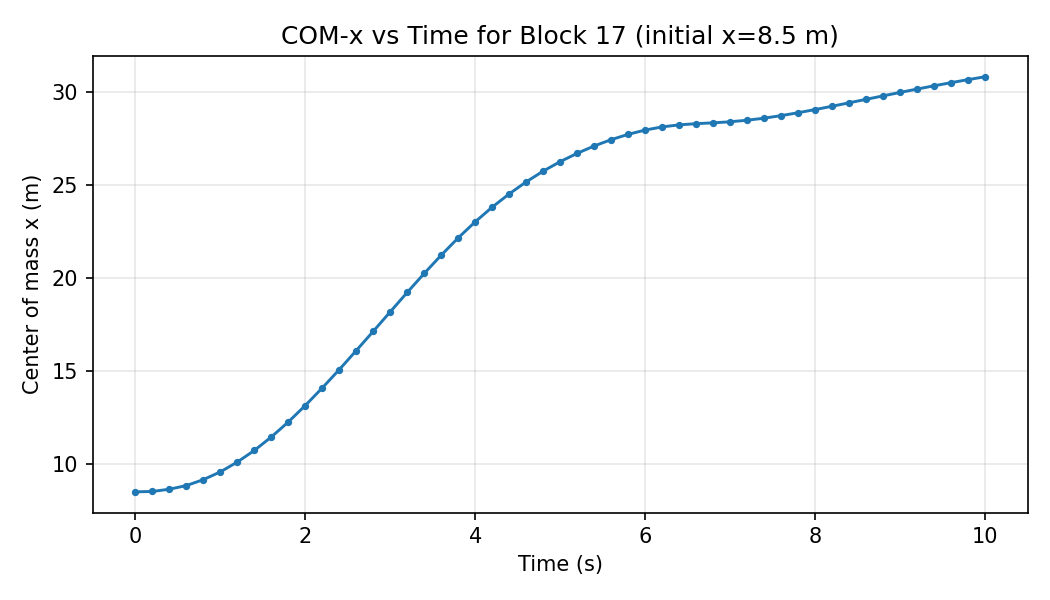

The table this chart was drawn from, first rows:
step, time_s, com_x, num_particles
0, 0.0, 8.5, 2340
1, 0.2, 8.519, 2340
2, 0.4, 8.64, 2340
3, 0.6, 8.836, 2340
4, 0.8, 9.155, 2340
5, 1.0, 9.57, 2340
6, 1.2, 10.1, 2340
7, 1.4, 10.72, 2340
8, 1.6, 11.45, 2340
9, 1.8, 12.25, 2340
10, 2.0, 13.14, 2340
11, 2.2, 14.08, 2340
12, 2.4, 15.07, 2340
13, 2.6, 16.09, 2340
14, 2.8, 17.13, 2340
15, 3.0, 18.17, 2340
16, 3.2, 19.22, 2340
17, 3.4, 20.24, 2340
18, 3.6, 21.22, 2340
19, 3.8, 22.15, 2340
20, 4.0, 23.01, 2340
21, 4.2, 23.8, 2340
22, 4.4, 24.51, 2340
23, 4.6, 25.15, 2340
24, 4.8, 25.73, 2340
25, 5.0, 26.24, 2340
26, 5.2, 26.69, 2340
27, 5.4, 27.08, 2340
28, 5.6, 27.42, 2340
29, 5.8, 27.71, 2340
30, 6.0, 27.94, 2340
31, 6.2, 28.11, 2340
32, 6.4, 28.22, 2340
33, 6.6, 28.28, 2340
34, 6.8, 28.33, 2340
35, 7.0, 28.38, 2340
36, 7.2, 28.47, 2340
37, 7.4, 28.58, 2340
38, 7.6, 28.71, 2340
39, 7.8, 28.87, 2340
40, 8.0, 29.04, 2340
41, 8.2, 29.22, 2340
42, 8.4, 29.4, 2340
43, 8.6, 29.59, 2340
44, 8.8, 29.78, 2340
45, 9.0, 29.96, 2340
46, 9.2, 30.14, 2340
47, 9.4, 30.32, 2340
48, 9.6, 30.49, 2340
49, 9.8, 30.65, 2340
50, 10.0, 30.8, 2340
